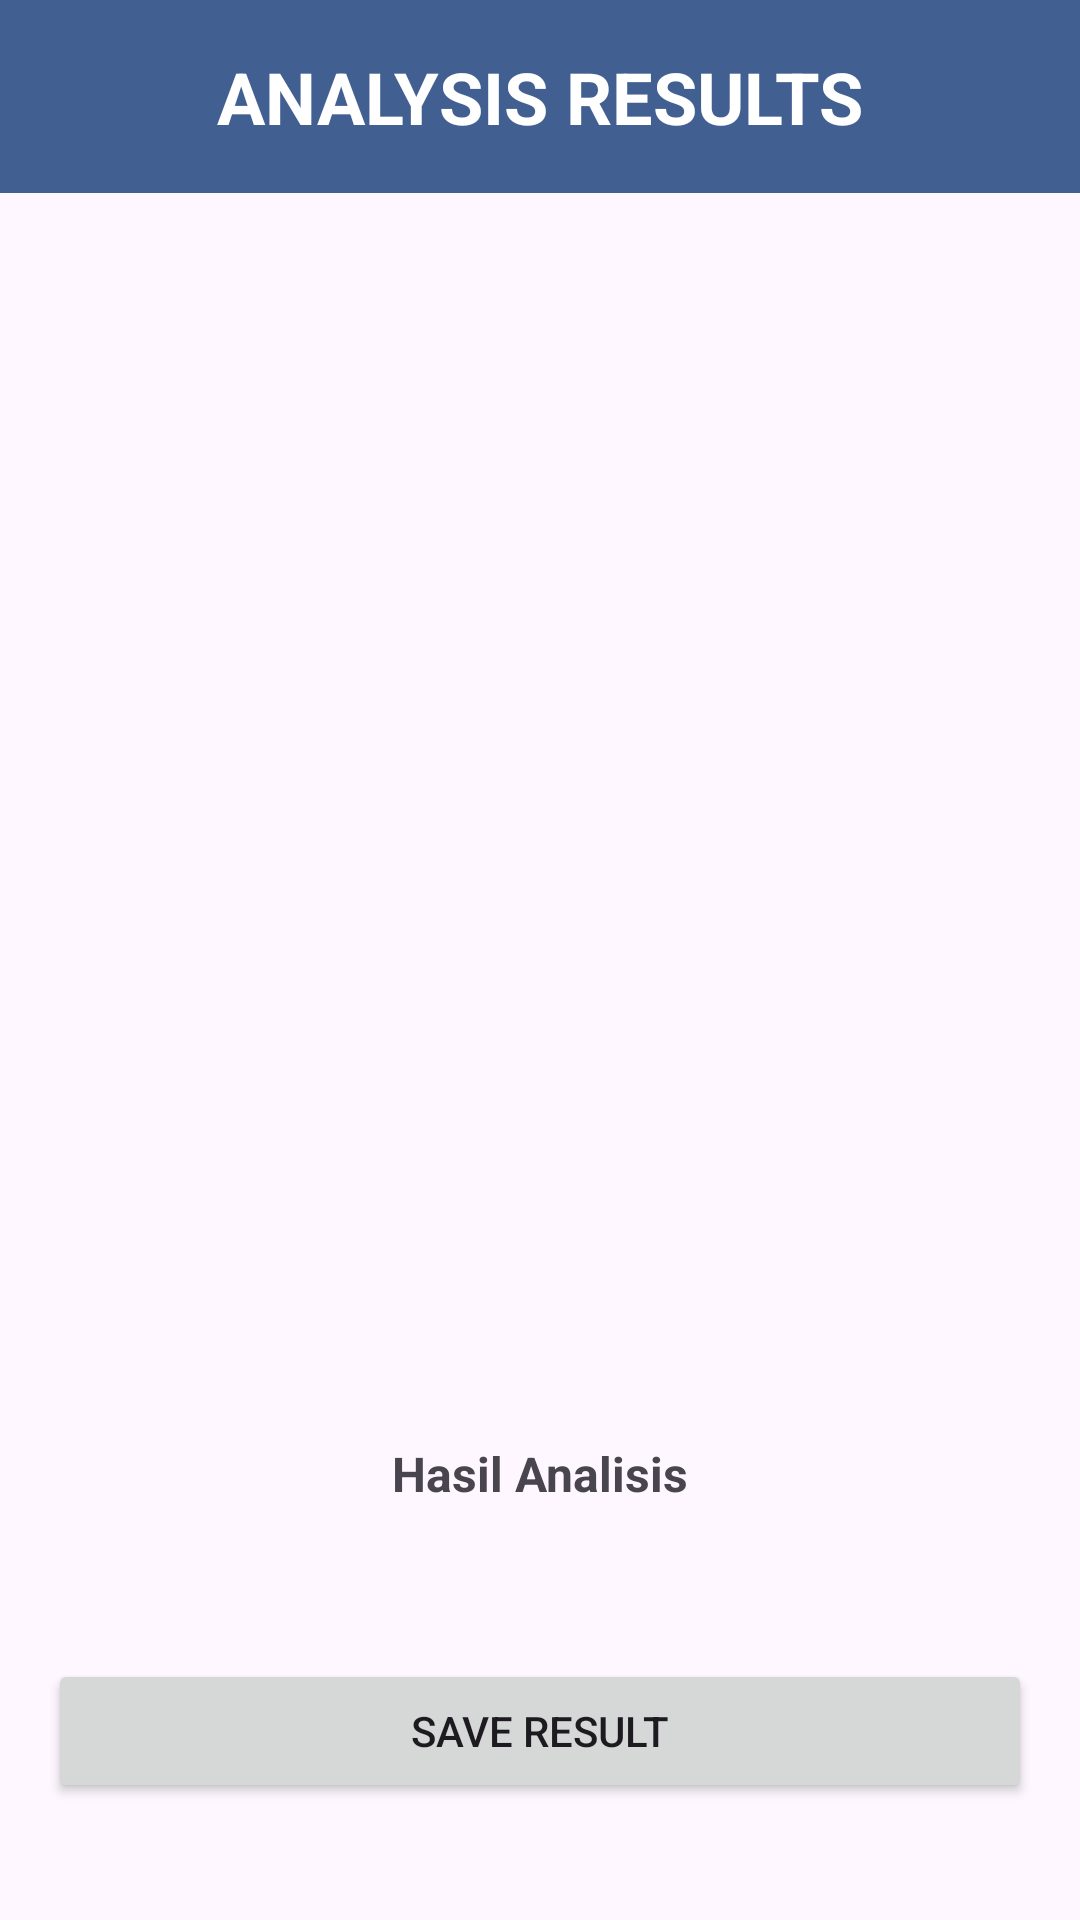

Write the Android layout XML for this screen, with the resource values it uses.
<!-- AndroidManifest.xml: application theme Theme.Asclepius -->
<!-- res/layout/activity_result.xml -->
<?xml version="1.0" encoding="utf-8"?>
<ScrollView xmlns:android="http://schemas.android.com/apk/res/android"
    xmlns:tools="http://schemas.android.com/tools"
    xmlns:app="http://schemas.android.com/apk/res-auto"
    android:layout_width="match_parent"
    android:layout_height="match_parent"
    tools:context=".view.ResultActivity">

    <LinearLayout
        android:layout_width="match_parent"
        android:layout_height="wrap_content"
        android:orientation="vertical">

        <TextView
            android:layout_width="match_parent"
            android:layout_height="wrap_content"
            android:text="@string/analysis_results"
            android:textColor="@color/md_theme_onPrimary"
            android:textSize="24sp"
            android:textStyle="bold"
            android:gravity="center"
            android:padding="16dp"
            android:background="@color/md_theme_primary"/>

        <ImageView
            android:id="@+id/result_image"
            android:layout_width="match_parent"
            android:layout_height="400dp"
            android:layout_marginHorizontal="4dp"
            android:scaleType="fitCenter"
            app:srcCompat="@drawable/ic_place_holder"/>

        <TextView
            android:id="@+id/result_text"
            android:layout_width="match_parent"
            android:layout_height="wrap_content"
            android:layout_margin="16dp"
            android:gravity="center"
            android:textStyle="bold"
            android:textSize="16sp"
            android:text="@string/result" />

        <TextView
            android:id="@+id/inference"
            android:layout_width="match_parent"
            android:layout_height="wrap_content"
            android:gravity="center"/>

        <Button
            android:id="@+id/btn_save"
            android:layout_width="match_parent"
            android:layout_height="wrap_content"
            android:layout_margin="16dp"
            android:text="@string/save"/>
    </LinearLayout>
</ScrollView>
<!-- resources referenced by this layout -->
<resources>
  <color name="md_theme_onPrimary">#FFFFFF</color>
  <color name="md_theme_primary">#415F91</color>
  <string name="analysis_results">ANALYSIS RESULTS</string>
  <string name="result">Hasil Analisis</string>
  <string name="save">Save Result</string>
  <style name="Theme.Asclepius" parent="Base.Theme.Asclepius" />
  <style name="Base.Theme.Asclepius" parent="Theme.Material3.Light.NoActionBar">
          
          <item name="colorPrimary">@color/md_theme_primary</item>
          <item name="colorOnPrimary">@color/md_theme_onPrimary</item>
          <item name="colorPrimaryContainer">@color/md_theme_primaryContainer</item>
          <item name="colorOnPrimaryContainer">@color/md_theme_onPrimaryContainer</item>
          <item name="colorSecondary">@color/md_theme_secondary</item>
          <item name="colorOnSecondary">@color/md_theme_onSecondary</item>
          <item name="colorSecondaryContainer">@color/md_theme_secondaryContainer</item>
          <item name="colorOnSecondaryContainer">@color/md_theme_onSecondaryContainer</item>
          <item name="colorTertiary">@color/md_theme_tertiary</item>
          <item name="colorOnTertiary">@color/md_theme_onTertiary</item>
          <item name="colorTertiaryContainer">@color/md_theme_tertiaryContainer</item>
          <item name="colorOnTertiaryContainer">@color/md_theme_onTertiaryContainer</item>
          <item name="colorError">@color/md_theme_error</item>
          <item name="colorOnError">@color/md_theme_onError</item>
          <item name="colorErrorContainer">@color/md_theme_errorContainer</item>
          <item name="colorOnErrorContainer">@color/md_theme_onErrorContainer</item>
      </style>
  <color name="md_theme_primaryContainer">#D6E3FF</color>
  <color name="md_theme_onPrimaryContainer">#001B3E</color>
  <color name="md_theme_secondary">#565F71</color>
  <color name="md_theme_onSecondary">#FFFFFF</color>
  <color name="md_theme_secondaryContainer">#DAE2F9</color>
  <color name="md_theme_onSecondaryContainer">#131C2B</color>
  <color name="md_theme_tertiary">#705575</color>
  <color name="md_theme_onTertiary">#FFFFFF</color>
  <color name="md_theme_tertiaryContainer">#FAD8FD</color>
  <color name="md_theme_onTertiaryContainer">#28132E</color>
  <color name="md_theme_error">#BA1A1A</color>
  <color name="md_theme_onError">#FFFFFF</color>
  <color name="md_theme_errorContainer">#FFDAD6</color>
  <color name="md_theme_onErrorContainer">#410002</color>
</resources>
